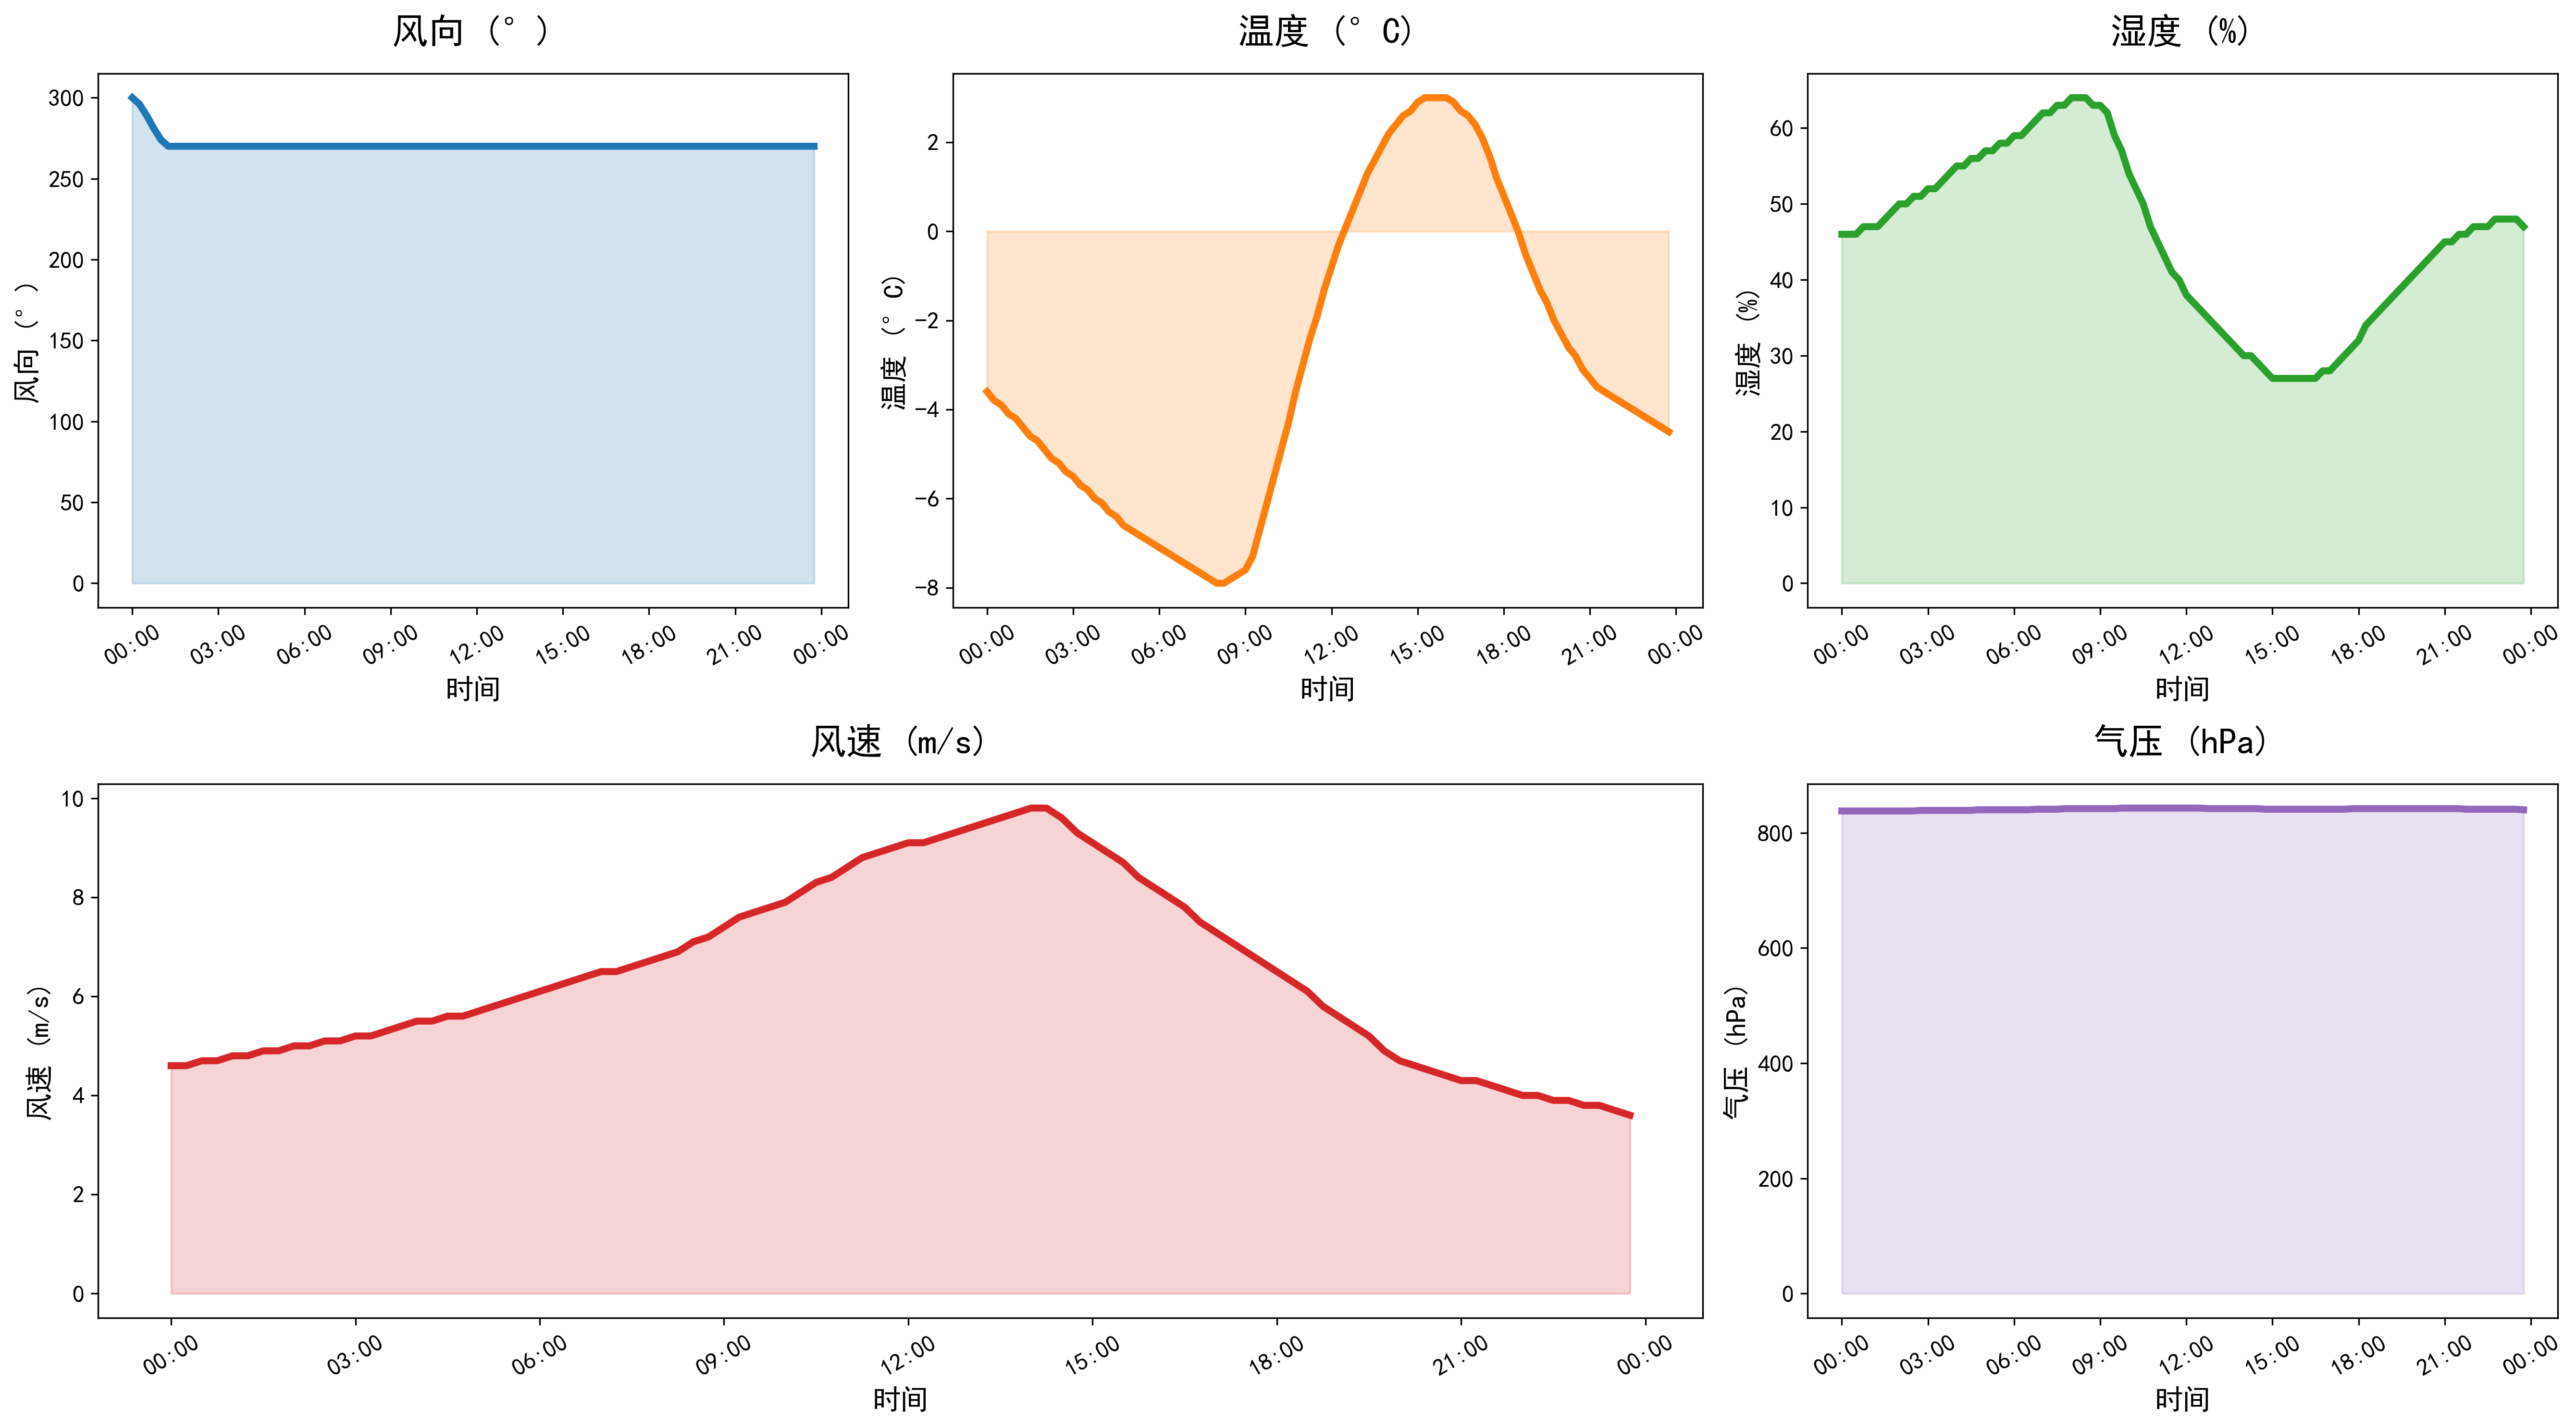

The table this chart was drawn from, first rows:
DATATIME, WINDSPEED, PREPOWER, WINDDIRECTION, TEMPERATURE, HUMIDITY, PRESSURE
2021-11-16 00:00:00, 4.6, 25283, 300, -3.6, 46, 838
2021-11-16 00:15:00, 4.6, 25669, 296, -3.8, 46, 838
2021-11-16 00:30:00, 4.7, 26414, 289, -3.9, 46, 838
2021-11-16 00:45:00, 4.7, 27159, 281, -4.1, 47, 838
2021-11-16 01:00:00, 4.8, 27904, 274, -4.2, 47, 838
2021-11-16 01:15:00, 4.8, 28501, 270, -4.4, 47, 838
2021-11-16 01:30:00, 4.9, 28950, 270, -4.6, 48, 838
2021-11-16 01:45:00, 4.9, 29399, 270, -4.7, 49, 838
2021-11-16 02:00:00, 5.0, 29848, 270, -4.9, 50, 838
2021-11-16 02:15:00, 5.0, 30989, 270, -5.1, 50, 838
2021-11-16 02:30:00, 5.1, 32824, 270, -5.2, 51, 838
2021-11-16 02:45:00, 5.1, 34659, 270, -5.4, 51, 839
2021-11-16 03:00:00, 5.2, 36494, 270, -5.5, 52, 839
2021-11-16 03:15:00, 5.2, 37911, 270, -5.7, 52, 839
2021-11-16 03:30:00, 5.3, 38911, 270, -5.8, 53, 839
2021-11-16 03:45:00, 5.4, 39911, 270, -6.0, 54, 839
2021-11-16 04:00:00, 5.5, 40911, 270, -6.1, 55, 839
2021-11-16 04:15:00, 5.5, 42290, 270, -6.3, 55, 839
2021-11-16 04:30:00, 5.6, 44048, 270, -6.4, 56, 839
2021-11-16 04:45:00, 5.6, 45806, 270, -6.6, 56, 840
2021-11-16 05:00:00, 5.7, 47564, 270, -6.7, 57, 840
2021-11-16 05:15:00, 5.8, 49028, 270, -6.8, 57, 840
2021-11-16 05:30:00, 5.9, 50198, 270, -6.9, 58, 840
2021-11-16 05:45:00, 6.0, 51369, 270, -7.0, 58, 840
2021-11-16 06:00:00, 6.1, 52539, 270, -7.1, 59, 840
2021-11-16 06:15:00, 6.2, 54167, 270, -7.2, 59, 840
2021-11-16 06:30:00, 6.3, 56252, 270, -7.3, 60, 840
2021-11-16 06:45:00, 6.4, 58338, 270, -7.4, 61, 841
2021-11-16 07:00:00, 6.5, 60423, 270, -7.5, 62, 841
2021-11-16 07:15:00, 6.5, 62279, 270, -7.6, 62, 841
2021-11-16 07:30:00, 6.6, 63905, 270, -7.7, 63, 841
2021-11-16 07:45:00, 6.7, 65532, 270, -7.8, 63, 842
2021-11-16 08:00:00, 6.8, 67158, 270, -7.9, 64, 842
2021-11-16 08:15:00, 6.9, 68881, 270, -7.9, 64, 842
2021-11-16 08:30:00, 7.1, 70701, 270, -7.8, 64, 842
2021-11-16 08:45:00, 7.2, 72522, 270, -7.7, 63, 842
2021-11-16 09:00:00, 7.4, 74342, 270, -7.6, 63, 842
2021-11-16 09:15:00, 7.6, 77345, 270, -7.3, 62, 842
2021-11-16 09:30:00, 7.7, 81532, 270, -6.7, 59, 842
2021-11-16 09:45:00, 7.8, 85719, 270, -6.1, 57, 843
2021-11-16 10:00:00, 7.9, 89906, 270, -5.5, 54, 843
2021-11-16 10:15:00, 8.1, 94201, 270, -4.9, 52, 843
2021-11-16 10:30:00, 8.3, 98605, 270, -4.3, 50, 843
2021-11-16 10:45:00, 8.4, 103008, 270, -3.6, 47, 843
2021-11-16 11:00:00, 8.6, 107412, 270, -3.0, 45, 843
2021-11-16 11:15:00, 8.8, 111877, 270, -2.4, 43, 843
2021-11-16 11:30:00, 8.9, 116402, 270, -1.9, 41, 843
2021-11-16 11:45:00, 9.0, 120928, 270, -1.3, 40, 843
2021-11-16 12:00:00, 9.1, 125453, 270, -0.8, 38, 843
2021-11-16 12:15:00, 9.1, 130196, 270, -0.3, 37, 843
2021-11-16 12:30:00, 9.2, 135156, 270, 0.1, 36, 843
2021-11-16 12:45:00, 9.3, 140116, 270, 0.5, 35, 842
2021-11-16 13:00:00, 9.4, 145076, 270, 0.9, 34, 842
2021-11-16 13:15:00, 9.5, 149239, 270, 1.3, 33, 842
2021-11-16 13:30:00, 9.6, 152605, 270, 1.6, 32, 842
2021-11-16 13:45:00, 9.7, 155972, 270, 1.9, 31, 842
2021-11-16 14:00:00, 9.8, 159338, 270, 2.2, 30, 842
2021-11-16 14:15:00, 9.8, 160590, 270, 2.4, 30, 842
2021-11-16 14:30:00, 9.6, 159729, 270, 2.6, 29, 842
2021-11-16 14:45:00, 9.3, 158867, 270, 2.7, 28, 841
... 36 more rows
